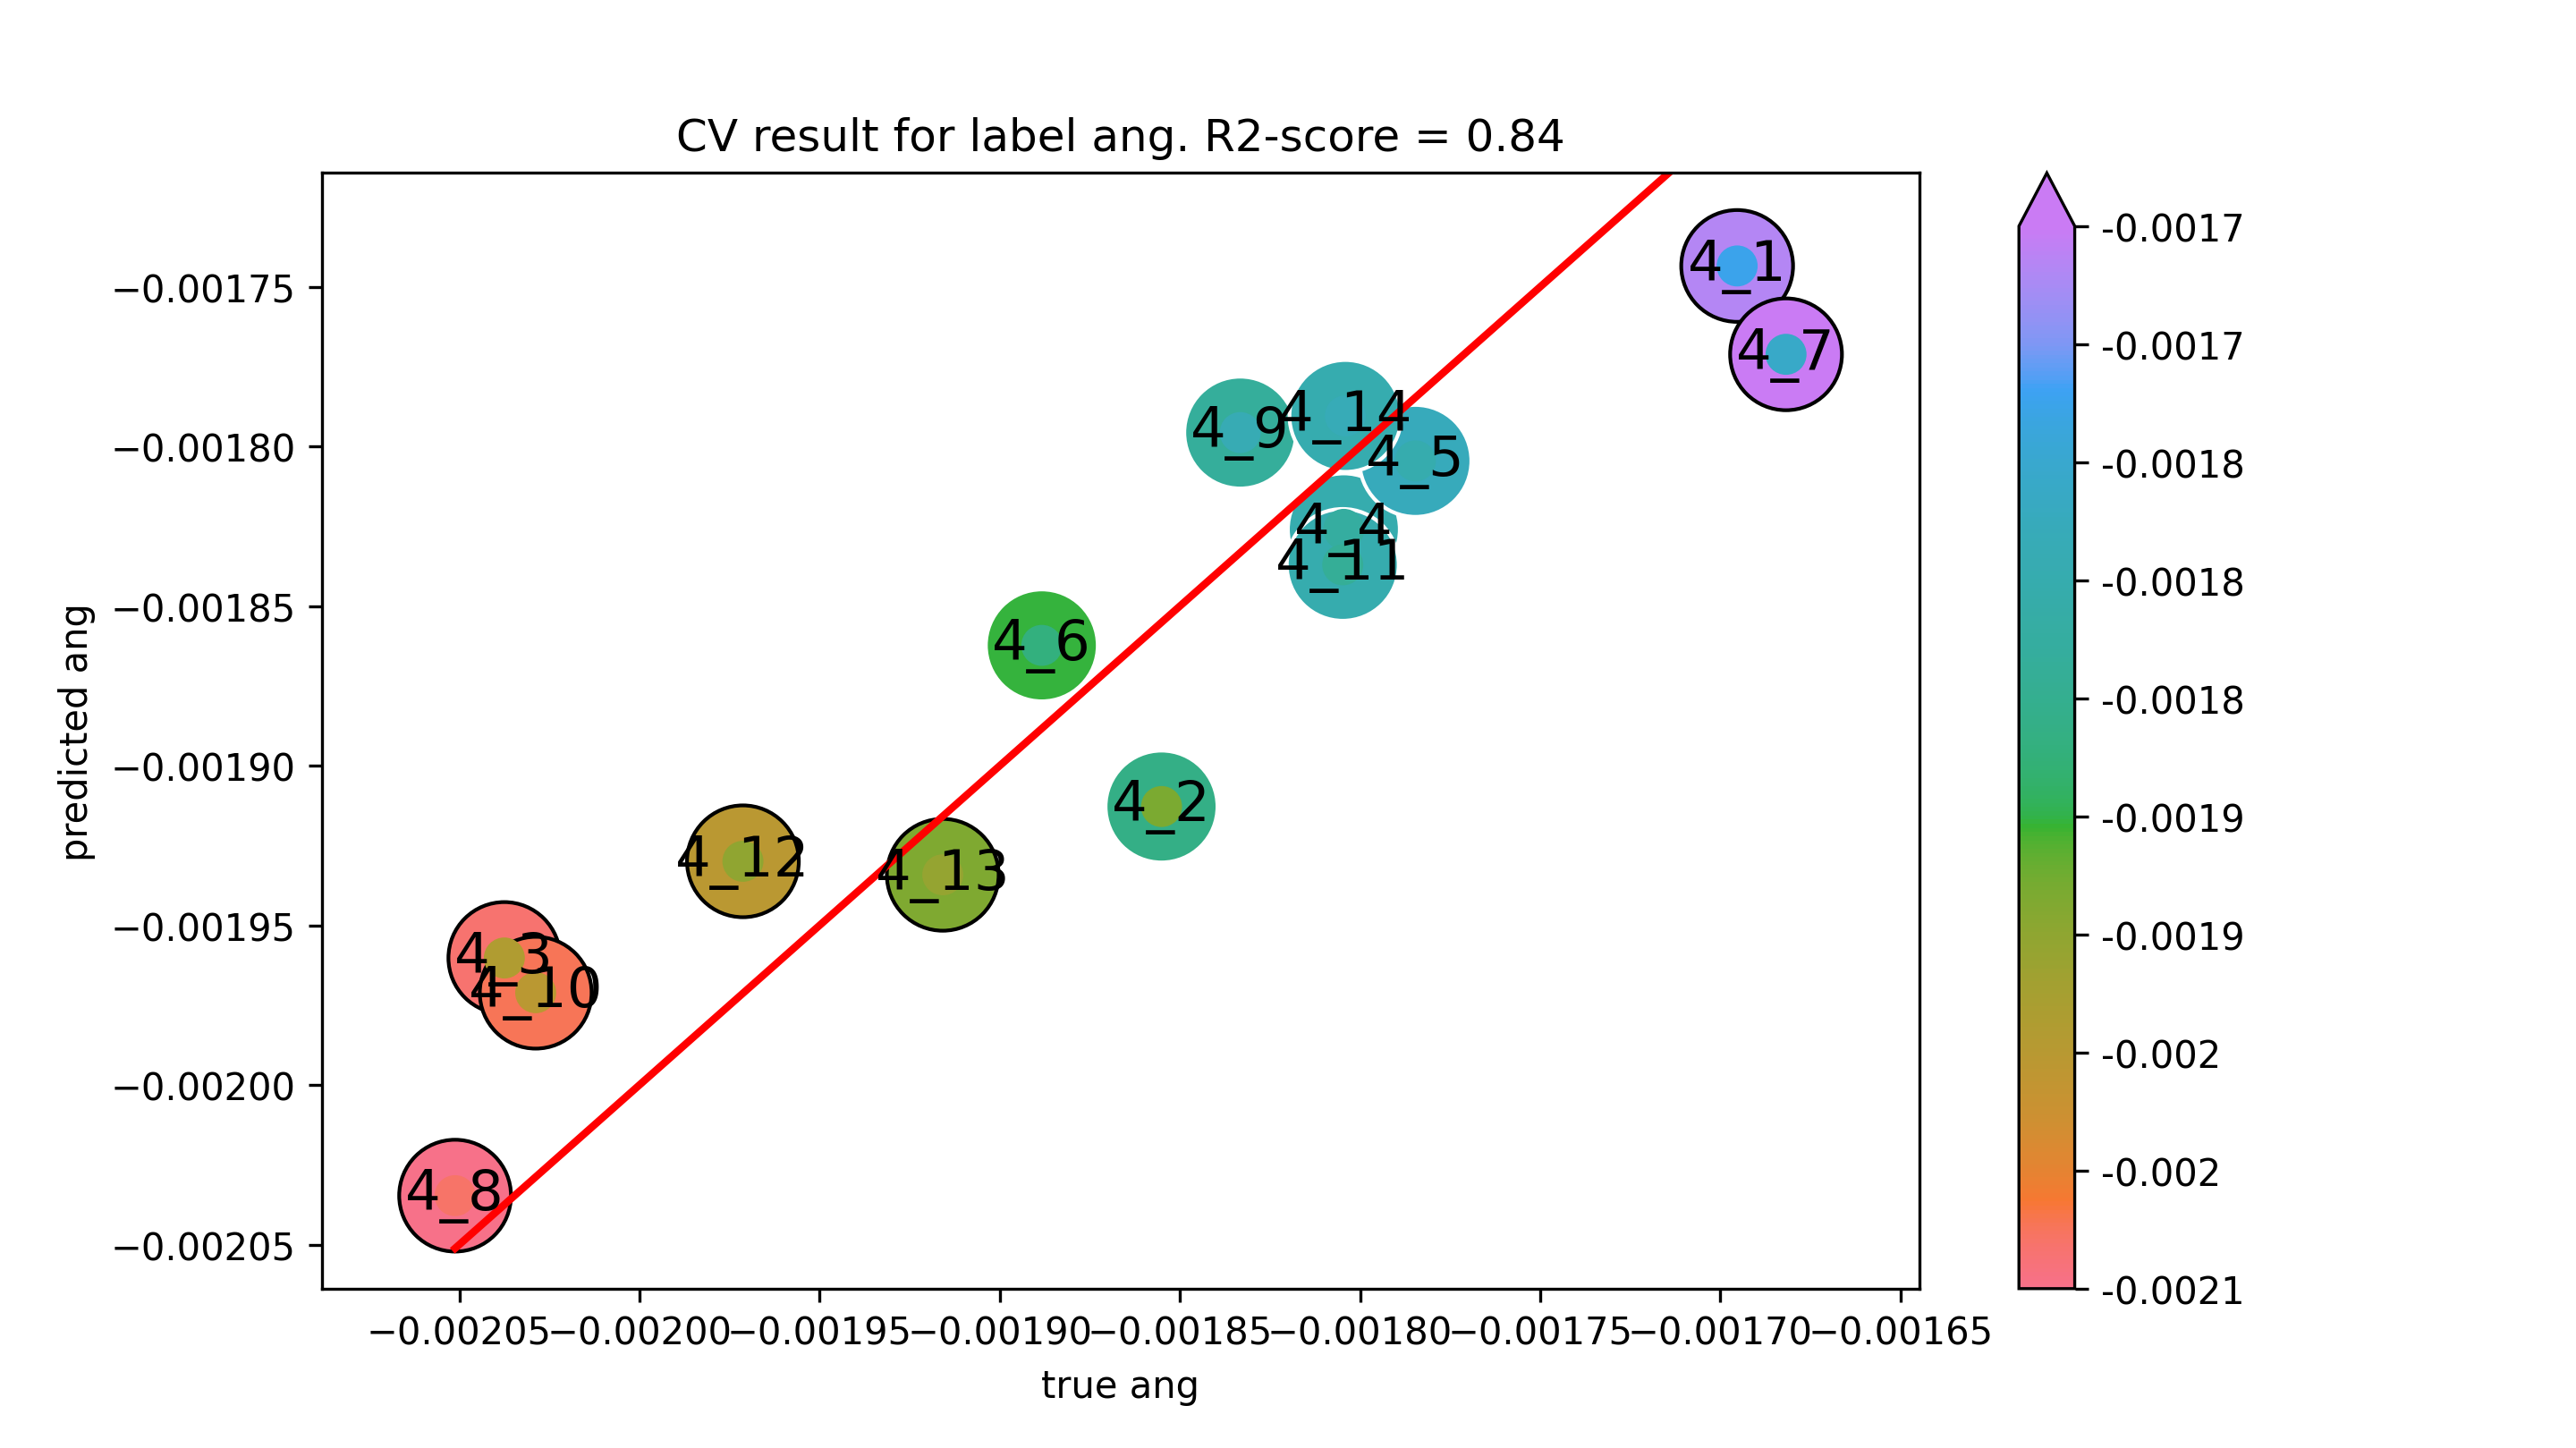

The file beside this chart, header and first rows:
true ang, predicted ang
-0.001695, -0.001743
-0.001855, -0.001913
-0.002038, -0.00196
-0.001804, -0.001826
-0.001785, -0.001805
-0.001888, -0.001862
-0.001682, -0.001771
-0.002051, -0.002035
-0.001833, -0.001796
-0.002029, -0.001971
-0.001805, -0.001837
-0.001971, -0.00193
-0.001916, -0.001934
-0.001804, -0.00179
